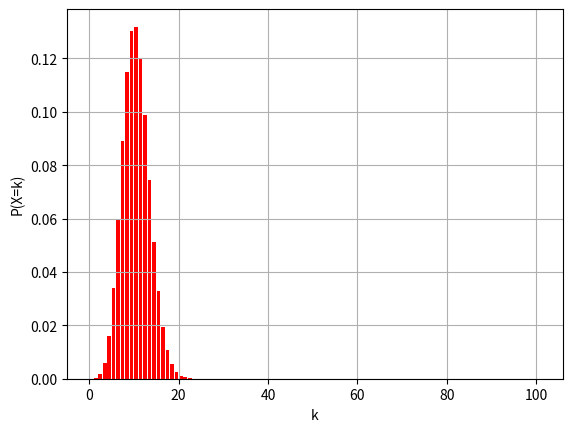

Reproduce this figure in Python.
%matplotlib inline 

from scipy.special import binom
import numpy as np
import matplotlib.pyplot as plt

def zufallsvariable(n, k, p):
    return binom(n, k) * (p**k) * (1-p)**(n-k)
    

def binomial(n, p):
    # FIXME: compute array P
    P = []
    
    for i in range(0, n+1):
        P.append(zufallsvariable(n, i, p))
    
    P = np.array(P)
    
    print(P.shape)
    
    return P


def barplot(P):
    ind = np.arange(0,len(P))
    fig, ax = plt.subplots()
    rects1 = ax.bar(ind+0.5, P, 0.8, color='red')
    ax.set_ylabel('P(X=k)')
    ax.set_xlabel('k')
    plt.grid(True)
    plt.show()

P = binomial(100, 0.1)
barplot(P)

P = binomial(10000, 0.015)
print(P[151:]) #Die ersten paar Werten sind "positiv unendlich"
#print(sum(P[151:]))

import numpy as np

def zufallsvariable_rekursiv(P, n, k, p):
    if (k > 0):
        return P[k - 1] * (p / (1 - p)) * ((n-k)/(k+1))

def binomial_recursive(n, p):
    # FIXME: fill P
    P = [0]
    P[0] = zufallsvariable(n, 0, p);
    
    for i in range(1, n +1):
        P.append(zufallsvariable_rekursiv(P, n, i, p))
    
    return np.array(P)

P = binomial(10000, 0.015)
print(P[151:]) #Die ersten paar Werten sind "positiv unendlich"